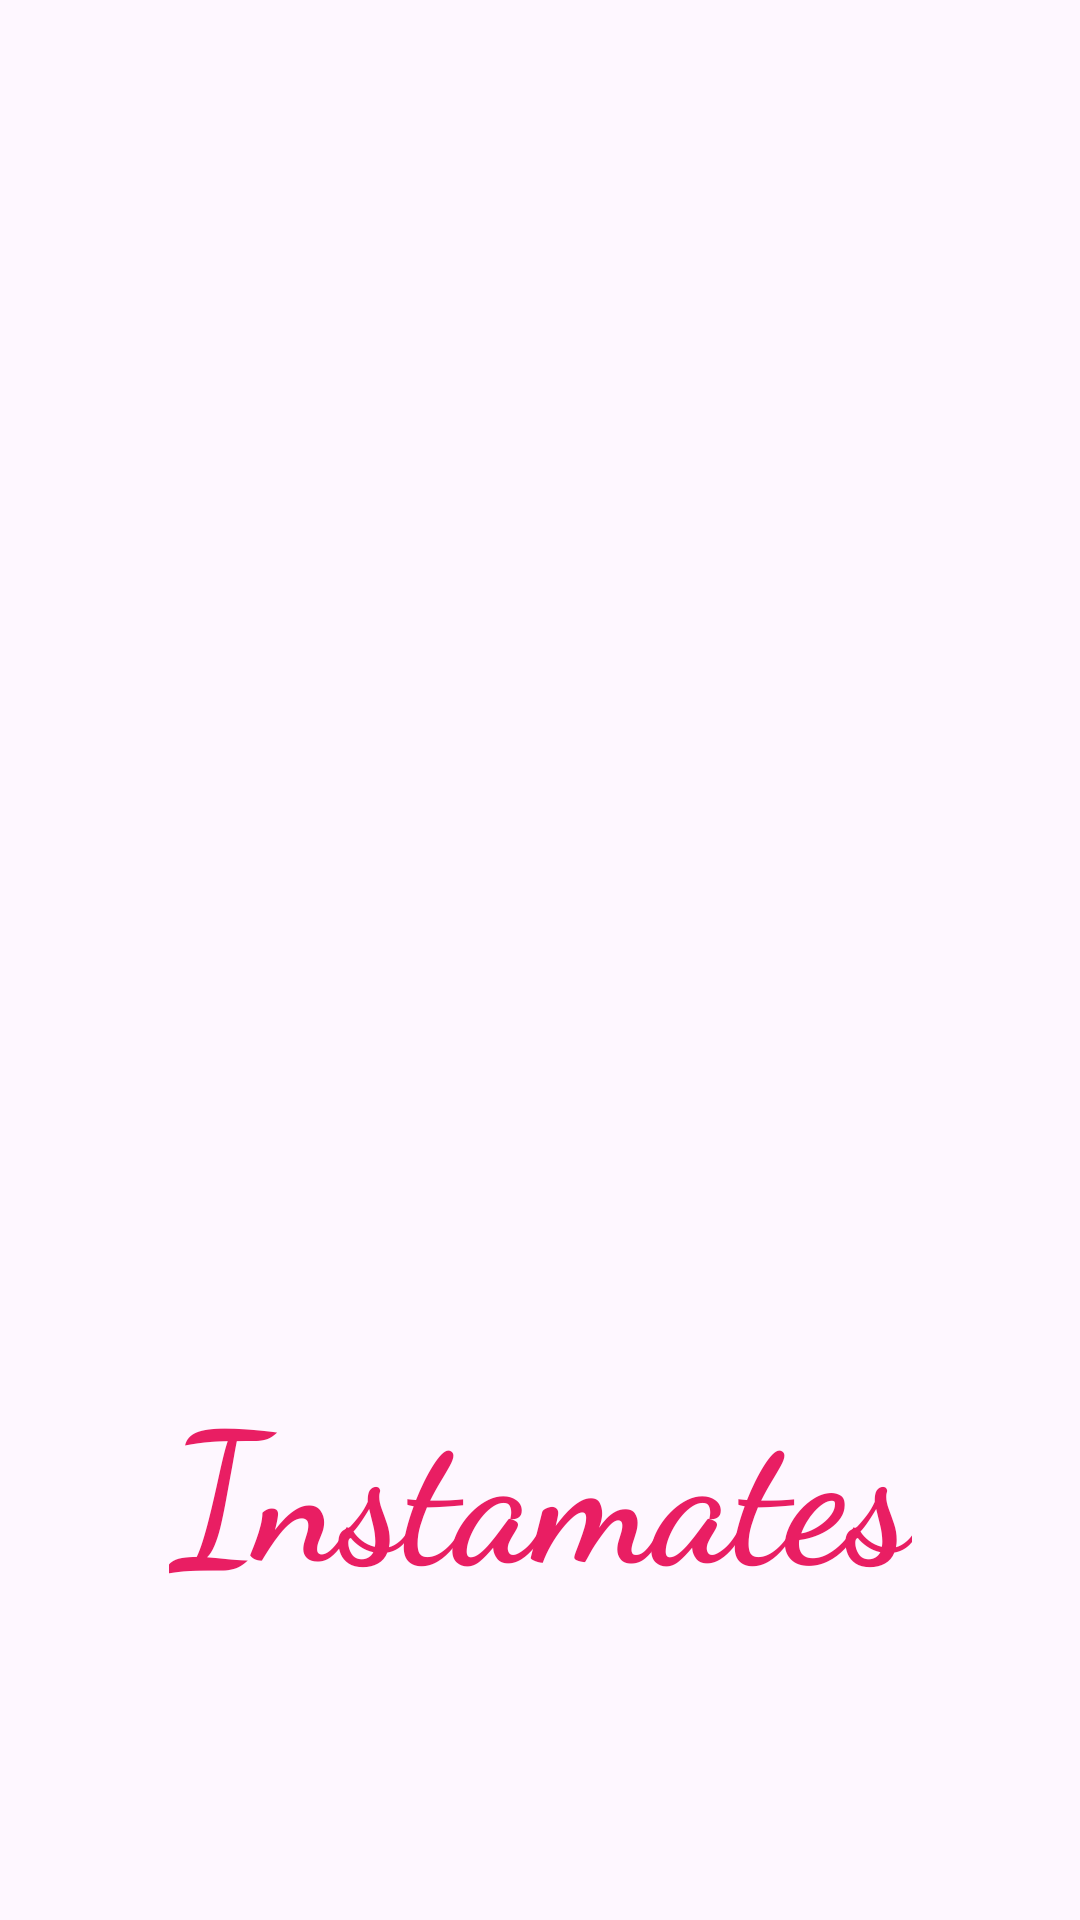

Here is an Android app screen rendered from its layout file. Give the layout XML and the strings, colors and styles it references.
<!-- AndroidManifest.xml: application theme Theme.Instamate -->
<!-- res/layout/activity_main.xml -->
<?xml version="1.0" encoding="utf-8"?>
<androidx.constraintlayout.widget.ConstraintLayout xmlns:android="http://schemas.android.com/apk/res/android"
    xmlns:app="http://schemas.android.com/apk/res-auto"
    xmlns:tools="http://schemas.android.com/tools"
    android:id="@+id/main"
    android:layout_width="match_parent"
    android:layout_height="match_parent"
    tools:context=".MainActivity">

    <ImageView
        android:id="@+id/imageView"
        android:layout_width="292dp"
        android:layout_height="345dp"
        app:layout_constraintBottom_toBottomOf="parent"
        app:layout_constraintEnd_toEndOf="parent"
        app:layout_constraintHorizontal_bias="0.495"
        app:layout_constraintStart_toStartOf="parent"
        app:layout_constraintTop_toTopOf="parent"
        app:layout_constraintVertical_bias="0.367"
        app:srcCompat="@drawable/instamate" />

    <TextView
        android:id="@+id/textView"
        android:layout_width="wrap_content"
        android:layout_height="wrap_content"
        android:fontFamily="cursive"
        android:text="Instamates"
        android:textColor="@color/logo"
        android:textSize="60sp"
        android:textStyle="bold"
        app:layout_constraintBottom_toBottomOf="parent"
        app:layout_constraintEnd_toEndOf="parent"
        app:layout_constraintStart_toStartOf="parent"
        app:layout_constraintTop_toBottomOf="@+id/imageView"
        app:layout_constraintVertical_bias="0.0" />
</androidx.constraintlayout.widget.ConstraintLayout>
<!-- resources referenced by this layout -->
<resources>
  <color name="logo">#E91E63</color>
  <style name="Theme.Instamate" parent="Base.Theme.Instamate" />
  <style name="Base.Theme.Instamate" parent="Theme.Material3.DayNight.NoActionBar">
          
          
      </style>
</resources>
